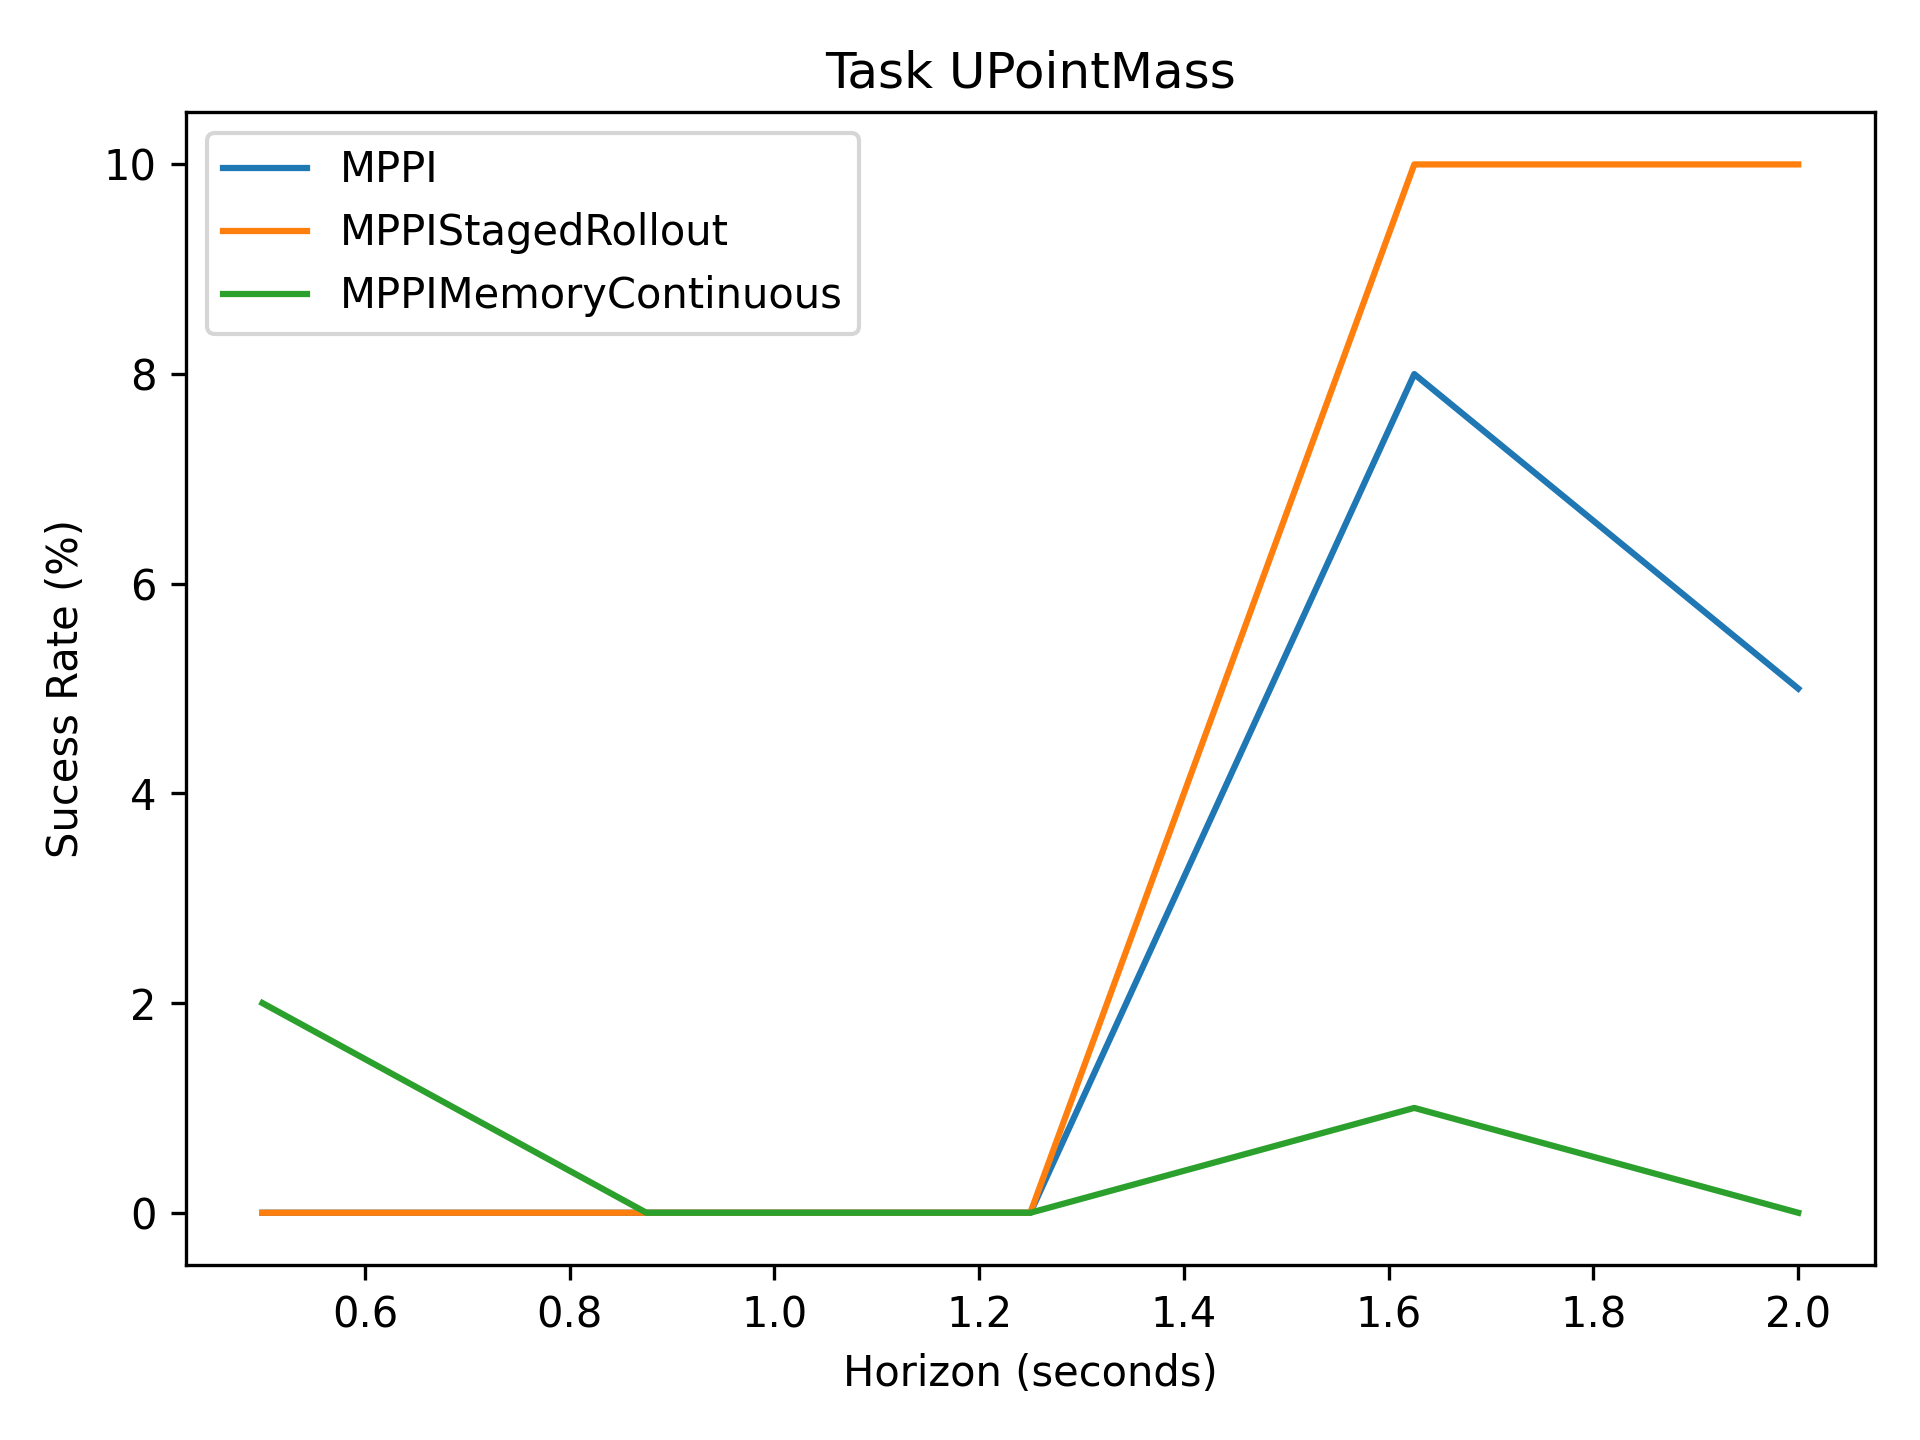

Values plotted in this chart, from the file beside it:
0, 0, 0, 8, 5
0, 0, 0, 10, 10
2, 0, 0, 1, 0
